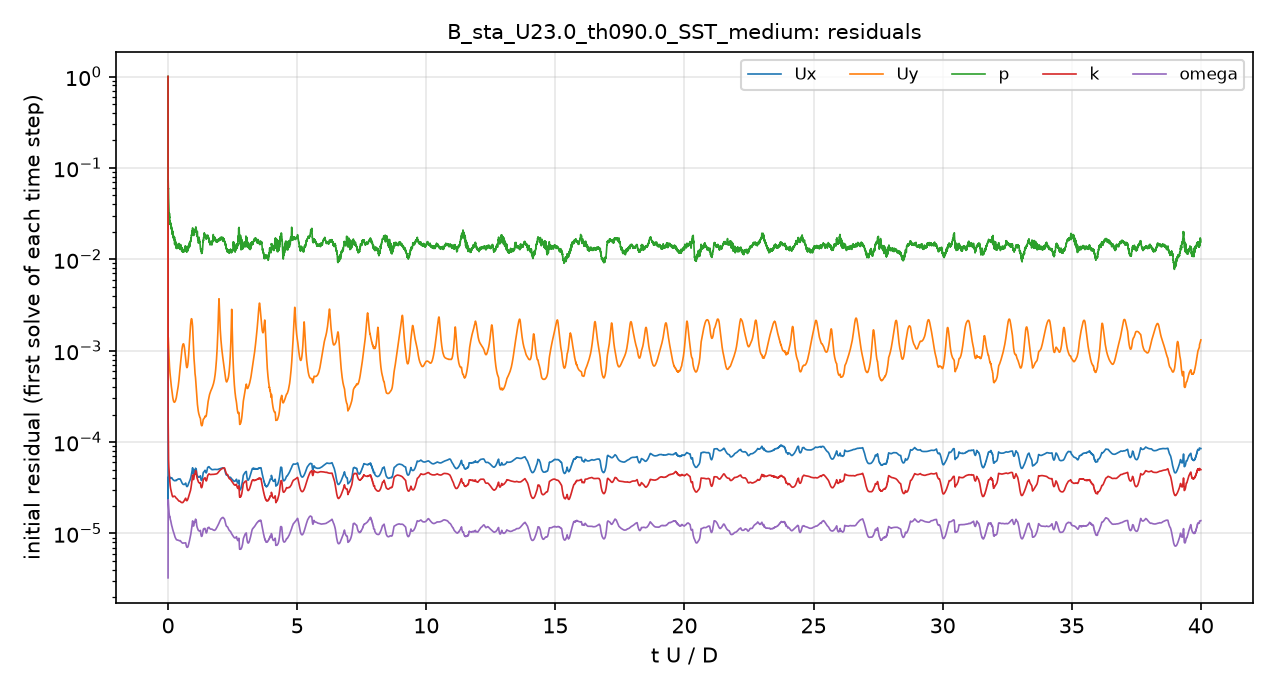

Values plotted in this chart, from the file beside it:
# first initial residual per time step; …
t_s, Ux_initial, Uy_initial, p_initial, k_initial, omega_initial
1.199993e-06, 1, 1, 1, 1, 3.2629147e-06
6.4415212e-06, 5.429117e-05, 0.002621, 0.3718, 0.0003649, 5.45846e-06
1.5499009e-05, 2.3219329e-05, 0.001078, 0.1512, 0.000241, 9.4885771e-06
3.0883491e-05, 2.5761273e-05, 0.001214, 0.0793, 0.0001974, 1.6244999e-05
5.4005497e-05, 3.2168658e-05, 0.001369, 0.07338, 0.0001602, 2.2479694e-05
8.2822037e-05, 3.6305943e-05, 0.001384, 0.06884, 0.0001184, 2.3027306e-05
0.0001144, 3.934051e-05, 0.001365, 0.06466, 9.3735439e-05, 2.218926e-05
0.0001486, 4.0156008e-05, 0.001313, 0.0596, 7.9043235e-05, 2.1289768e-05
0.0001983, 4.1143834e-05, 0.001243, 0.05237, 6.6748623e-05, 1.9989915e-05
0.0002381, 4.1004791e-05, 0.001145, 0.04632, 6.0408305e-05, 1.8901237e-05
0.00028, 4.1235009e-05, 0.001046, 0.04375, 5.6242355e-05, 1.8294005e-05
0.000324, 4.1463637e-05, 0.000965, 0.04101, 5.3512568e-05, 1.7891388e-05
0.0003702, 4.1700904e-05, 0.0009111, 0.03636, 5.2110904e-05, 1.7676453e-05
0.0004173, 4.0941554e-05, 0.000853, 0.03312, 4.9962384e-05, 1.6970434e-05
0.0004651, 4.0049464e-05, 0.0007955, 0.03115, 4.7181167e-05, 1.6136088e-05
0.000514, 3.9701697e-05, 0.0007487, 0.0301, 4.4912485e-05, 1.6019734e-05
0.000564, 3.9771918e-05, 0.000711, 0.03096, 4.3547243e-05, 1.5856316e-05
0.000615, 3.9729178e-05, 0.000672, 0.03035, 4.2004043e-05, 1.5502119e-05
0.0006672, 3.9793741e-05, 0.0006397, 0.02848, 3.9674115e-05, 1.5247865e-05
0.0007205, 4.0150136e-05, 0.0006153, 0.027, 3.7975771e-05, 1.5244329e-05
0.0007753, 4.0332904e-05, 0.0005908, 0.02558, 3.6724432e-05, 1.5175704e-05
0.0008315, 4.0491899e-05, 0.0005667, 0.02539, 3.5507945e-05, 1.4843395e-05
0.0009085, 4.0794624e-05, 0.000538, 0.02405, 3.3390881e-05, 1.4472769e-05
0.0009677, 4.0898054e-05, 0.0005182, 0.02441, 3.2254512e-05, 1.4202038e-05
0.001028, 4.082254e-05, 0.0004997, 0.02522, 3.1439483e-05, 1.4063914e-05
0.00109, 4.0893213e-05, 0.000483, 0.02464, 3.0999087e-05, 1.3914836e-05
0.001153, 4.0746893e-05, 0.0004651, 0.02394, 3.0451231e-05, 1.3664872e-05
0.001216, 4.057195e-05, 0.0004477, 0.02258, 3.0061162e-05, 1.3353279e-05
0.001281, 4.0569185e-05, 0.0004326, 0.02259, 2.9366358e-05, 1.3097326e-05
0.001347, 4.0387849e-05, 0.0004161, 0.0222, 2.8800888e-05, 1.2790362e-05
0.001414, 4.0305061e-05, 0.0004026, 0.02224, 2.8279674e-05, 1.2543505e-05
0.001482, 4.0309597e-05, 0.0003903, 0.02242, 2.7818628e-05, 1.2327238e-05
0.001551, 4.0290143e-05, 0.0003786, 0.02172, 2.7425473e-05, 1.2172005e-05
0.001622, 4.0376481e-05, 0.0003682, 0.02024, 2.6920337e-05, 1.2037496e-05
0.001693, 4.0150548e-05, 0.0003555, 0.02013, 2.6405078e-05, 1.1856134e-05
0.001765, 3.9851226e-05, 0.0003423, 0.01985, 2.5933464e-05, 1.1604193e-05
0.001837, 3.9445298e-05, 0.0003296, 0.01971, 2.5607858e-05, 1.1390915e-05
0.001934, 3.9010568e-05, 0.0003146, 0.01883, 2.5284409e-05, 1.1137828e-05
0.002007, 3.8843228e-05, 0.0003059, 0.0185, 2.513339e-05, 1.0954621e-05
0.00208, 3.8771642e-05, 0.0002984, 0.01793, 2.5135165e-05, 1.0784883e-05
0.002154, 3.8719402e-05, 0.0002921, 0.01753, 2.5212778e-05, 1.0623695e-05
0.002228, 3.8513215e-05, 0.0002865, 0.01751, 2.5236267e-05, 1.0482844e-05
0.002303, 3.8408183e-05, 0.0002822, 0.01716, 2.5353353e-05, 1.0363312e-05
0.002378, 3.8182139e-05, 0.0002782, 0.0172, 2.5425161e-05, 1.0236923e-05
0.002453, 3.8090562e-05, 0.0002757, 0.0166, 2.5499716e-05, 1.0106014e-05
0.002529, 3.7917546e-05, 0.0002737, 0.0166, 2.554465e-05, 9.9555406e-06
0.002605, 3.7907015e-05, 0.0002734, 0.01658, 2.5585145e-05, 9.8004703e-06
0.002681, 3.7757313e-05, 0.0002726, 0.01661, 2.5600274e-05, 9.6518978e-06
0.002758, 3.7890249e-05, 0.0002741, 0.01581, 2.5556992e-05, 9.5012585e-06
0.002834, 3.7795829e-05, 0.0002745, 0.01573, 2.5504118e-05, 9.3478548e-06
0.002912, 3.7848761e-05, 0.0002763, 0.01599, 2.5396739e-05, 9.2131735e-06
0.003015, 3.779926e-05, 0.0002788, 0.01442, 2.5203498e-05, 9.0487544e-06
0.003093, 3.7851535e-05, 0.0002819, 0.01591, 2.5083117e-05, 8.9623554e-06
0.003172, 3.7839073e-05, 0.0002853, 0.01542, 2.4821404e-05, 8.8740428e-06
0.003251, 3.7823673e-05, 0.000289, 0.01446, 2.4677602e-05, 8.7871783e-06
0.00333, 3.8080952e-05, 0.0002952, 0.01425, 2.4544627e-05, 8.7095167e-06
0.00341, 3.8077628e-05, 0.0003, 0.01449, 2.4379707e-05, 8.6300884e-06
0.003491, 3.8062547e-05, 0.0003054, 0.01373, 2.4270525e-05, 8.5561805e-06
0.003572, 3.834204e-05, 0.000314, 0.01464, 2.4218077e-05, 8.5138573e-06
... 4,941 more rows
